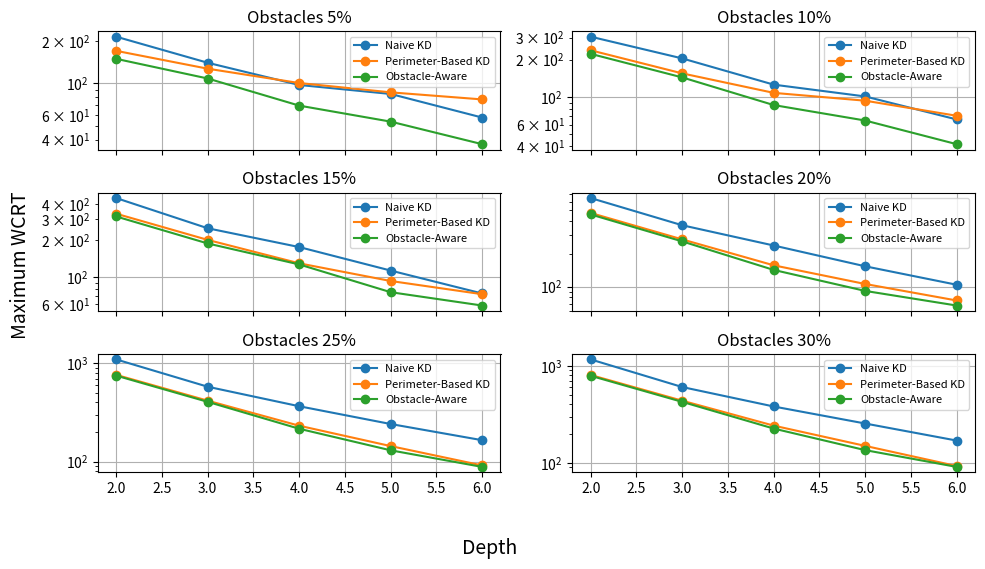
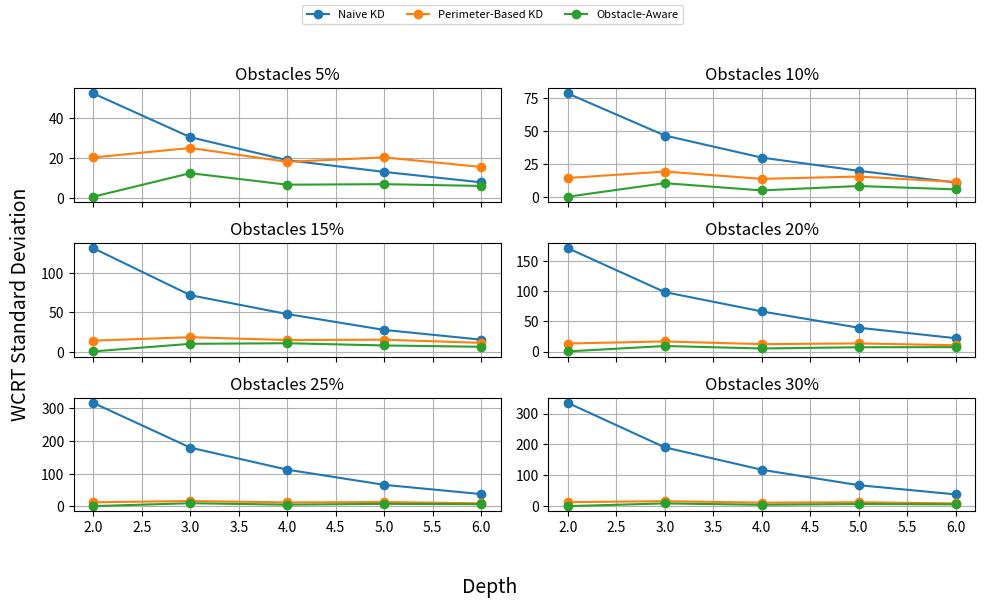
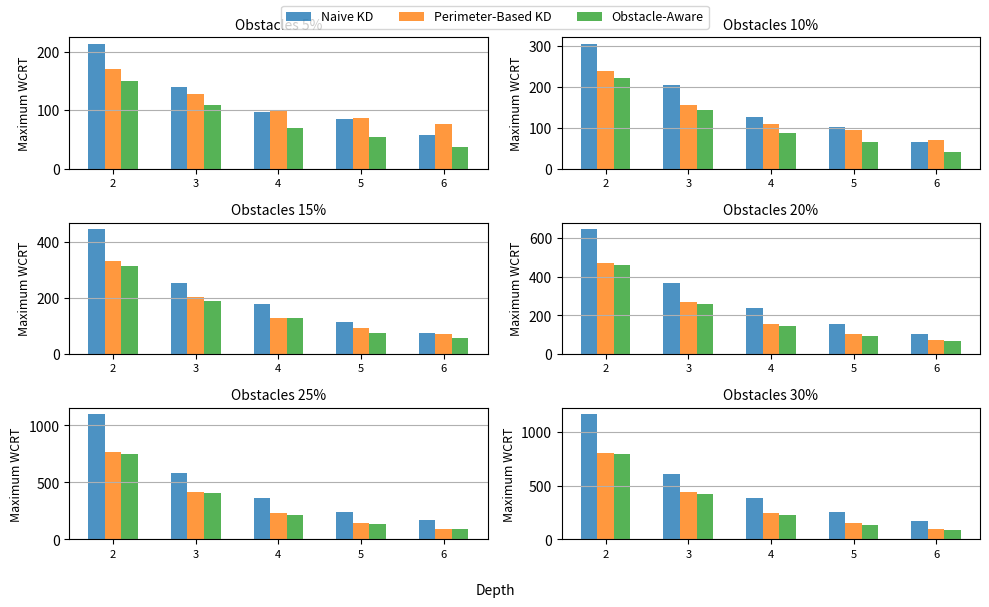
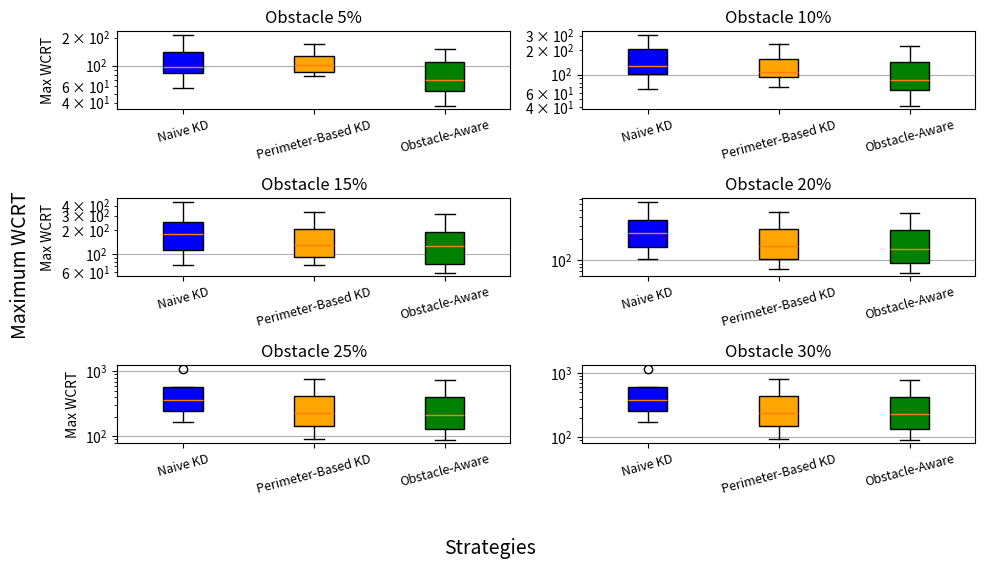

Source code (Python) for these figures, in order:
import matplotlib.pyplot as plt
import numpy as np
import random


def plot_max_wcrt_subplots(strategies_data, depths, obstacle_variations, use_log=False):
    """
    Plots Maximum WCRT vs. Depth in a 2x3 grid of subplots for each obstacle percentage,

    If use_log=True, the Y-axis will be set to log scale.
    """
    strategy_colors = {
        "Naive KD": "tab:blue",
        "Perimeter-Based KD": "tab:orange",
        "Obstacle-Aware": "tab:green"
    }

    fig, axs = plt.subplots(3, 2, figsize=(10, 6), sharex=True, sharey=False)
    axs = axs.flatten()

    for idx, obs_perc in enumerate(obstacle_variations):
        ax = axs[idx]
        for strategy, obs_data in strategies_data.items():
            if obs_perc in obs_data:
                data = obs_data[obs_perc]
                color = strategy_colors.get(strategy, "black")
                ax.plot(depths,
                        data["max_wcrt"],
                        marker='o',
                        markersize=6,
                        linestyle='-',
                        color=color,
                        label=strategy)
        ax.set_title(f"Obstacles {obs_perc}%", fontsize=12)
        ax.grid(True)
        ax.legend(fontsize=8)

        # If log scale is requested, set it here
        if use_log:
            ax.set_yscale('log')

    # Remove unused subplots if any
    for j in range(len(obstacle_variations), len(axs)):
        fig.delaxes(axs[j])

    # fig.suptitle("Maximum WCRT vs. Depth Across Strategies", fontsize=16)
    fig.supxlabel("Depth", fontsize=14)
    fig.supylabel("Maximum WCRT", fontsize=14)

    plt.tight_layout(rect=[0, 0.03, 1, 0.95])
    plt.show()


def plot_std_dev_subplots(strategies_data, depths, obstacle_variations, use_log=False):
    """
    Plots Standard Deviation of WCRT vs. Depth in a 2x3 grid of subplots for each obstacle percentage.
    If use_log=True, the Y-axis will be set to log scale.

    Modified so that only a single legend is displayed for the entire figure.
    """
    import matplotlib.pyplot as plt

    strategy_colors = {
        "Naive KD": "tab:blue",
        "Perimeter-Based KD": "tab:orange",
        "Obstacle-Aware": "tab:green"
    }

    fig, axs = plt.subplots(3, 2, figsize=(10, 6), sharex=True, sharey=False)
    axs = axs.flatten()

    for idx, obs_perc in enumerate(obstacle_variations):
        # Stop if we have more obstacle perc than subplots
        if idx >= len(axs):
            break

        ax = axs[idx]
        for strategy, obs_data in strategies_data.items():
            if obs_perc in obs_data:
                data = obs_data[obs_perc]
                color = strategy_colors.get(strategy, "black")

                # Only label in the first subplot, to avoid repeating legends
                label = strategy if idx == 0 else ""

                ax.plot(
                    depths,
                    data["std_dev"],
                    marker='o',
                    markersize=6,
                    linestyle='-',
                    color=color,
                    label=label
                )

        ax.set_title(f"Obstacles {obs_perc}%", fontsize=12)
        ax.grid(True)

        # If log scale is requested
        if use_log:
            ax.set_yscale('log')

    # Remove any unused subplots
    for j in range(len(obstacle_variations), len(axs)):
        fig.delaxes(axs[j])

    # Create a single legend from the handles/labels of the first subplot
    handles, labels = axs[0].get_legend_handles_labels()

    fig.legend(handles, labels, loc='upper center', ncol=len(strategy_colors), fontsize=8)

    fig.supxlabel("Depth", fontsize=14)
    fig.supylabel("WCRT Standard Deviation", fontsize=14)

    plt.tight_layout(rect=[0, 0.03, 1, 0.92]) 
    plt.show()


def plot_max_wcrt_bar_charts(strategies_data, depths, obstacle_variations, use_log=False):
    """
    Creates a 2x3 grid of bar-chart subplots for Maximum WCRT.
    Each subplot now uses its own y-axis label (no shared Y-axis).
    If use_log=True, sets the Y-axis to log scale.
    """
    import matplotlib.pyplot as plt
    import numpy as np

    # Fixed colors for each strategy
    strategy_colors = {
        "Naive KD": "tab:blue",
        "Perimeter-Based KD": "tab:orange",
        "Obstacle-Aware": "tab:green"
    }

    strategies = list(strategies_data.keys())
    n_strategies = len(strategies)
    n_depths = len(depths)

    fig, axs = plt.subplots(3, 2, figsize=(10, 6))
    axs = axs.flatten()

    bar_width = 0.2
    x_positions = np.arange(n_depths)

    for idx, obs_perc in enumerate(obstacle_variations):
        if idx >= len(axs):
            break
        ax = axs[idx]
        for s_idx, strategy in enumerate(strategies):
            obs_data = strategies_data[strategy].get(obs_perc)
            if obs_data:
                offset = (s_idx - (n_strategies - 1) / 2) * bar_width
                positions = x_positions + offset
                color = strategy_colors.get(strategy, "gray")

                # Label only in the first subplot so we don't repeat legends
                label = strategy if idx == 0 else ""

                ax.bar(
                    positions,
                    obs_data["max_wcrt"],
                    width=bar_width,
                    color=color,
                    label=label,
                    alpha=0.8
                )

        ax.set_title(f"Obstacles {obs_perc}%", fontsize=10)
        ax.set_xticks(x_positions)
        ax.set_xticklabels([str(d) for d in depths], fontsize=8)
        ax.grid(True, axis="y")

        # Give each subplot its own y-axis label
        ax.set_ylabel("Maximum WCRT", fontsize=9)

        # If log scale is requested, set it
        if use_log:
            ax.set_yscale('log')

    # Remove unused subplots
    for j in range(len(obstacle_variations), len(axs)):
        fig.delaxes(axs[j])

    # Create a single legend from the handles/labels of the first subplot
    handles, labels = axs[0].get_legend_handles_labels()
    fig.legend(handles, labels, loc='upper center', ncol=len(strategies), fontsize=9)

    # fig.suptitle("Maximum WCRT (Bar Charts) Across Depths & Obstacles", fontsize=12)
    fig.supxlabel("Depth", fontsize=10)

    plt.tight_layout()
    plt.show()


def plot_max_wcrt_boxplots(strategies_data, depths, obstacle_variations, use_log=False):
    """
    Creates a 2x3 grid of boxplot subplots for Maximum WCRT.
    Each subplot corresponds to one obstacle percentage, and each strategy appears as one box
    (with the data from different depths as the distribution).

    If use_log=True, the Y-axis is set to log scale (helpful if there's a wide range of WCRTs).
    """
    strategies = list(strategies_data.keys())
    fig, axs = plt.subplots(3, 2, figsize=(10, 6), sharey=False)
    axs = axs.flatten()

    for idx, obs_perc in enumerate(obstacle_variations):
        if idx >= len(axs):
            break
        ax = axs[idx]

        data_for_boxplot = []
        labels_for_boxplot = []

        for strategy in strategies:
            obs_data = strategies_data[strategy].get(obs_perc)
            if obs_data:
                data_for_boxplot.append(obs_data["max_wcrt"])
                labels_for_boxplot.append(strategy)
            else:
                # If no data, append empty data to keep alignment
                data_for_boxplot.append([])
                labels_for_boxplot.append(strategy)

        # Plot the boxplot
        # positions = range(1, len(strategies)+1) to place them across the x-axis
        positions = range(1, len(strategies) + 1)
        bp = ax.boxplot(data_for_boxplot, positions=positions, patch_artist=True)

        # Optional: color each box
        colors = ["blue", "orange", "green", "red", "purple", "gray"]
        for patch, color in zip(bp['boxes'], colors):
            patch.set_facecolor(color)

        ax.set_xticks(positions)
        ax.set_xticklabels(labels_for_boxplot, rotation=15, fontsize=9)
        ax.set_title(f"Obstacle {obs_perc}%", fontsize=12)
        ax.grid(True, axis="y")

        # Y-axis label (only if it's in the left column, to avoid clutter)
        if idx % 2 == 0:
            ax.set_ylabel("Max WCRT", fontsize=10)

        if use_log:
            ax.set_yscale('log')

    # Remove extra subplots if any
    for j in range(len(obstacle_variations), len(axs)):
        fig.delaxes(axs[j])

    # fig.suptitle("Maximum WCRT Boxplots Across Strategies & Obstacle %", fontsize=16)
    fig.supxlabel("Strategies", fontsize=14)
    fig.supylabel("Maximum WCRT", fontsize=14)

    plt.tight_layout(rect=[0, 0.03, 1, 0.95])
    plt.show()


# Main block with synthetic data
if __name__ == "__main__":
    # Define parameters
    strategies = ["Naive KD", "Perimeter-Based KD", "Obstacle-Aware"]
    obstacle_variations = [5, 10, 15, 20, 25, 30]
    depths = [2, 3, 4, 5, 6]

    #Data Input
    strategies_data = {
        "Naive KD": {
            5: {
                "max_wcrt": [181.48, 118.48, 86.12, 60.94, 39.25],
                "std_dev": [21.386, 14.364, 11.208, 6.729, 4.568]
            },
            10: {
                "max_wcrt": [244.12, 161.0, 102.88, 68.99, 43.66],
                "std_dev": [19.207, 13.871, 10.379, 8.649, 5.384]
            },
            15: {
                "max_wcrt": [274.75, 198.4, 121.69, 76.53, 42.17],
                "std_dev": [3.593, 23.3, 14.71, 5.626, 8.33]
            },
            20: {
                "max_wcrt": [364.43, 213.21, 131.14, 79.514, 49.72],
                "std_dev": [17.424, 15.98, 13.288, 8.917, 6.05]
            },
            25: {
                "max_wcrt": [468.93, 270.67, 144.56, 86.66, 55.17],
                "std_dev": [15.741, 14.084, 10.74, 7.27, 5.84]
            },
            30: {
                "max_wcrt": [573.69, 323.13, 174.89, 99.57, 61.66],
                "std_dev": [25.66, 17.97, 11.642, 8.04, 6.06]
            }

        },
        "Perimeter-Based KD": {
            5: {
                "max_wcrt": [157.43, 107.15, 69.05, 52.33, 44.03],
                "std_dev": [7.559, 9.843, 7.556, 8.382, 9.084]
            },
            10: {
                "max_wcrt":[216.34, 132.49, 85.53, 56.52, 42.21],
                "std_dev": [3.863559, 7.445, 7.169, 6.833, 6.791]
            },
            15: {
                "max_wcrt": [274.18, 161.07, 95.32, 64.66, 44.42],
                "std_dev": [1.784, 2.84, 4.656, 4.32, 5.315]
            },
            20: {
                "max_wcrt": [353.7, 201.2, 116.11, 75.69, 48.13],
                "std_dev": [4.56, 4.58, 5.38, 5.023, 5.007]
            },
            25: {
                "max_wcrt": [456, 251, 136.85, 83.22, 50.83],
                "std_dev": [6.034, 4.252, 2.69, 3.456, 3.683]
            },
            30: {
                "max_wcrt": [555.06, 302.78, 159.59, 95.64, 56.44],
                "std_dev": [5.308, 4.66, 3.298, 3.579, 3.8]
            }

        },
        "Obstacle-Aware": {
            5: {
                "max_wcrt": [149.7, 95.55, 55.39, 37.5, 23.5],
                "std_dev": [0.54, 3.42, 2.17, 3.23, 2.854]
            },
            10: {
                "max_wcrt": [212.97, 128.38, 72.09, 50.89, 36.87],
                "std_dev": [1.215, 1.56, 1.644, 2.63, 3.13]
            },
            15: {
                "max_wcrt": [271.41, 156.75, 89.75, 56.88, 38.43],
                "std_dev": [0.091, 0.385, 2.16, 2.581, 2.35]
            },
            20: {
                "max_wcrt": [347.93, 195.92, 106.26, 63.99, 42.66],
                "std_dev": [0.24, 1.101, 0.903, 1.2, 1.306]
            },
            25: {
                "max_wcrt": [448.63, 245.75, 131.46, 76.77, 43.11],
                "std_dev": [0.125, 0.747, 0.76, 1.032, 0.802]
            },
            30: {
                "max_wcrt": [548.92, 296.65, 156.35, 90.46, 49.27],
                "std_dev": [0.333, 1.306, 0.736, 1.274, 0.76]
            }
        }
    }


    # ======================
    strategies_data_no_uniform = {
        "Naive KD": {
            5: {
                "max_wcrt": [
                    214.11,
                    140.0,
                    97.48,
                    84.19,
                    57.31
                ],
                "std_dev": [
                    52.156,
                    30.409,
                    18.962,
                    13.136,
                    7.939
                ]
            },
            10: {
                "max_wcrt": [
                    305.83,
                    204.44,
                    125.69,
                    100.99,
                    65.92
                ],
                "std_dev": [
                    78.214,
                    46.591,
                    29.968,
                    20.004,
                    11.222
                ]
            },
            15: {
                "max_wcrt": [
                    445.56,
                    251.82,
                    176.52,
                    113.19,
                    73.41
                ],
                "std_dev": [
                    131.352,
                    71.857,
                    47.947,
                    27.873,
                    15.563
                ]
            },
            20: {
                "max_wcrt": [
                    647.35,
                    364.85,
                    238.04,
                    153.54,
                    104.06
                ],
                "std_dev": [
                    170.672,
                    98.171,
                    66.244,
                    39.346,
                    22.031
                ]
            },
            25: {
                "max_wcrt": [
                    1097.77,
                    578.69,
                    366.2,
                    241.38,
                    165.16
                ],
                "std_dev": [
                    315.93,
                    179.387,
                    112.077,
                    65.766,
                    37.448
                ]
            },
            30: {
                "max_wcrt": [
                    1162.76,
                    604.1,
                    380.79,
                    254.34,
                    169.72
                ],
                "std_dev": [
                    334.191,
                    190.742,
                    118.362,
                    68.641,
                    38.844
                ]
            }

        },
        "Perimeter-Based KD": {
            5: {
                "max_wcrt": [
                    170.02,
                    127.11,
                    100.62,
                    86.44,
                    77.03
                ],
                "std_dev": [
                    20.318,
                    25.055,
                    18.144,
                    20.367,
                    15.601
                ]
            },
            10: {
                "max_wcrt": [
                    237.62,
                    154.87,
                    107.93,
                    93.34,
                    70.56
                ],
                "std_dev": [
                    14.601,
                    19.482,
                    13.955,
                    15.706,
                    11.673
                ]
            },
            15: {
                "max_wcrt": [
                    331.45,
                    202.11,
                    129.8,
                    92.94,
                    72.42
                ],
                "std_dev": [
                    14.265,
                    18.639,
                    15.041,
                    15.462,
                    11.534
                ]
            },
            20: {
                "max_wcrt": [
                    472.66,
                    270.73,
                    156.73,
                    105.73,
                    74.65
                ],
                "std_dev": [
                    13.26,
                    16.674,
                    12.213,
                    13.348,
                    10.422
                ]
            },
            25: {
                "max_wcrt": [
                    764.36,
                    417.21,
                    231.9,
                    143.85,
                    91.39
                ],
                "std_dev": [
                    12.451,
                    16.281,
                    12.117,
                    13.178,
                    9.48
                ]
            },
            30: {
                "max_wcrt": [
                    803.57,
                    436.86,
                    241.83,
                    149.59,
                    92.73
                ],
                "std_dev": [
                    13.765,
                    16.863,
                    12.218,
                    13.456,
                    9.797
                ]
            }

        },
        "Obstacle-Aware": {
            5: {
                "max_wcrt": [
                    149.25,
                    108.33,
                    69.63,
                    53.63,
                    37.14
                ],
                "std_dev": [
                    0.795,
                    12.494,
                    6.765,
                    7.035,
                    6.146
                ]
            },
            10: {
                "max_wcrt": [
                    222.48,
                    143.76,
                    86.07,
                    64.6,
                    41.67
                ],
                "std_dev": [
                    0.542,
                    10.721,
                    5.249,
                    8.591,
                    6.049
                ]
            },
            15: {
                "max_wcrt": [
                    314.53,
                    188.94,
                    127.12,
                    75.22,
                    58.46
                ],
                "std_dev": [
                    0.65,
                    10.269,
                    11.006,
                    8.177,
                    6.496
                ]
            },
            20: {
                "max_wcrt": [
                    458.24,
                    259.6,
                    142.22,
                    91.35,
                    67.12
                ],
                "std_dev": [
                    0.208,
                    9.141,
                    5.021,
                    7.072,
                    7.226
                ]
            },
            25: {
                "max_wcrt": [
                    750.8,
                    405.96,
                    215.97,
                    130.28,
                    88.31
                ],
                "std_dev": [
                    0.751,
                    9.541,
                    5.158,
                    7.629,
                    6.631
                ]
            },
            30: {
                "max_wcrt": [
                    788.64,
                    424.96,
                    225.59,
                    135.27,
                    90.89
                ],
                "std_dev": [
                    0.964,
                    9.651,
                    5.261,
                    7.801,
                    6.675
                ]
            }
        }
    }



    # Plot subplots for Maximum WCRT and Standard Deviation
    plot_max_wcrt_subplots(strategies_data_no_uniform, depths, obstacle_variations, use_log=True)
    plot_std_dev_subplots(strategies_data_no_uniform, depths, obstacle_variations)

    # Now plot bar charts for Max WCRT
    plot_max_wcrt_bar_charts(strategies_data_no_uniform, depths, obstacle_variations)

    plot_max_wcrt_boxplots(strategies_data_no_uniform, depths, obstacle_variations, use_log=True)

